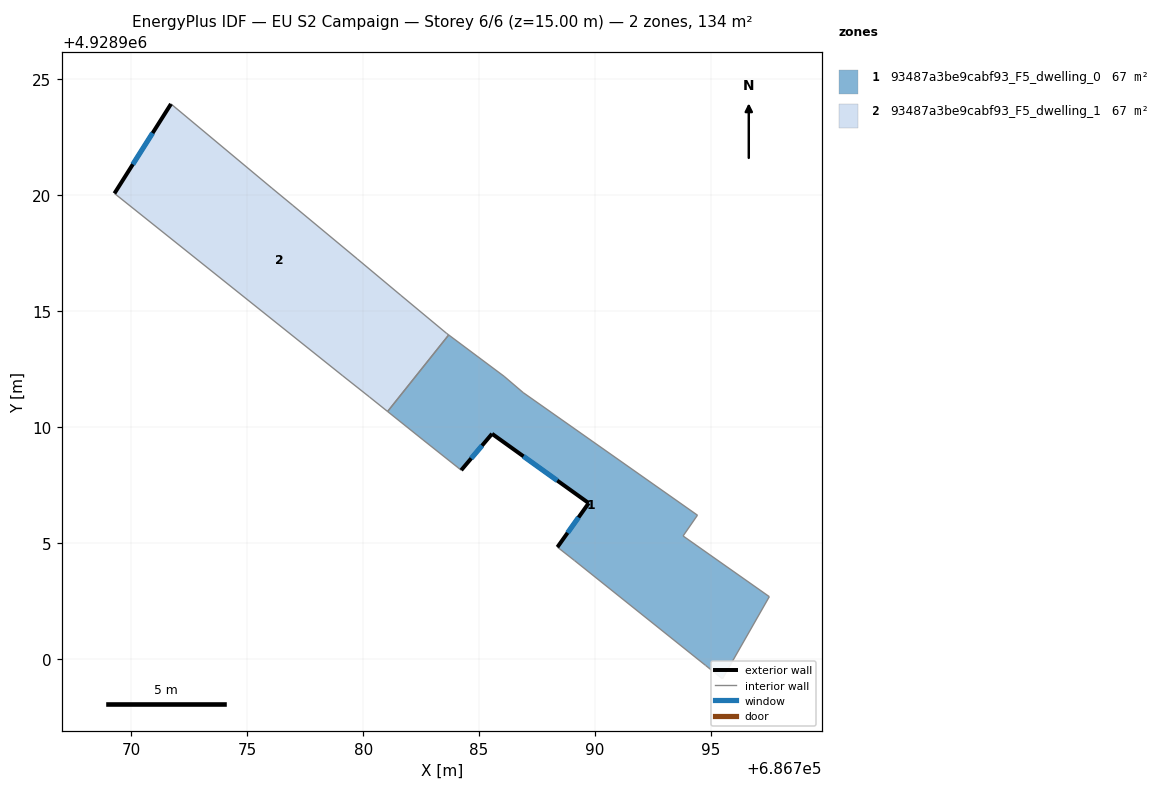
=== STOREY PLAN SPEC (per zone: floor XY polygon, exterior-wall plan segments, windows/doors) ===
zone 1: 93487a3be9cabf93_F5_dwelling_0  (67.1 m²)
  floor: (686794.42, 4928906.20) (686793.80, 4928905.30) (686797.52, 4928902.68) (686795.50, 4928899.14) (686794.77, 4928899.72) (686789.12, 4928904.24) (686788.38, 4928904.82) (686789.73, 4928906.72) (686785.56, 4928909.71) (686784.23, 4928908.14) (686782.58, 4928909.45) (686781.05, 4928910.67) (686783.69, 4928913.97) (686786.08, 4928912.19) (686786.90, 4928911.49)
  exterior wall: (686789.73, 4928906.72) – (686788.38, 4928904.82)  [2.3 m]
    window: (686789.29, 4928906.10) – (686788.82, 4928905.43)  [0.9 m²]
  exterior wall: (686785.56, 4928909.71) – (686789.73, 4928906.72)  [5.1 m]
    window: (686786.92, 4928908.73) – (686788.37, 4928907.69)  [1.9 m²]
  exterior wall: (686784.23, 4928908.14) – (686785.56, 4928909.71)  [2.1 m]
    window: (686784.66, 4928908.65) – (686785.13, 4928909.20)  [0.8 m²]
  interior walls: 12
zone 2: 93487a3be9cabf93_F5_dwelling_1  (67.1 m²)
  floor: (686779.74, 4928917.26) (686781.63, 4928915.68) (686783.59, 4928914.05) (686783.69, 4928913.97) (686781.05, 4928910.67) (686780.27, 4928911.30) (686779.12, 4928912.21) (686769.27, 4928920.08) (686771.71, 4928923.94) (686776.06, 4928920.31) (686776.97, 4928919.56)
  exterior wall: (686771.71, 4928923.94) – (686769.27, 4928920.08)  [4.6 m]
    window: (686770.92, 4928922.68) – (686770.06, 4928921.33)  [1.7 m²]
  interior walls: 10

=== DERIVED (storey summary) ===
Building: EU S2 Campaign
Storey: 6 of 6  (floor level z = 15.00 m)
Storey gross floor area: 134.2 m²
Zones on this storey: 2
  - 93487a3be9cabf93_F5_dwelling_0: floor 67.1 m²; exterior wall 9.5 m (28.6 m²); 3 window(s) 3.5 m²; WWR 12.2%
  - 93487a3be9cabf93_F5_dwelling_1: floor 67.1 m²; exterior wall 4.6 m (13.7 m²); 1 window(s) 1.7 m²; WWR 12.2%
Zone adjacency (shared interzone walls):
  - 93487a3be9cabf93_F5_dwelling_0 ↔ 93487a3be9cabf93_F5_dwelling_1